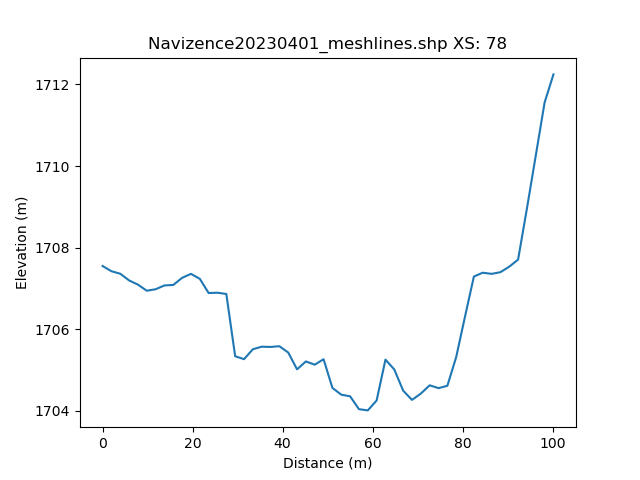

Values plotted in this chart, from the file beside it:
, h_distance, Elevation
0, 0.0, 1708
1, 0.9921, 1707
2, 1.984, 1707
3, 2.976, 1707
4, 3.968, 1707
5, 4.961, 1707
6, 5.953, 1707
7, 6.945, 1707
8, 7.937, 1707
9, 8.929, 1707
10, 9.921, 1707
11, 10.91, 1707
12, 11.91, 1707
13, 12.9, 1707
14, 13.89, 1707
15, 14.88, 1707
16, 15.87, 1707
17, 16.87, 1707
18, 17.86, 1707
19, 18.85, 1707
20, 19.84, 1707
21, 20.83, 1707
22, 21.83, 1707
23, 22.82, 1707
24, 23.81, 1707
25, 24.8, 1707
26, 25.8, 1707
27, 26.79, 1707
28, 27.78, 1706
29, 28.77, 1705
30, 29.76, 1705
31, 30.76, 1705
32, 31.75, 1705
33, 32.74, 1706
34, 33.73, 1706
35, 34.72, 1706
36, 35.72, 1706
37, 36.71, 1706
38, 37.7, 1706
39, 38.69, 1706
40, 39.68, 1706
41, 40.68, 1706
42, 41.67, 1705
43, 42.66, 1705
44, 43.65, 1705
45, 44.65, 1705
46, 45.64, 1705
47, 46.63, 1705
48, 47.62, 1705
49, 48.61, 1705
50, 49.61, 1705
51, 50.6, 1705
52, 51.59, 1705
53, 52.58, 1704
54, 53.57, 1704
55, 54.57, 1704
56, 55.56, 1704
57, 56.55, 1704
58, 57.54, 1704
59, 58.53, 1704
... 42 more rows
